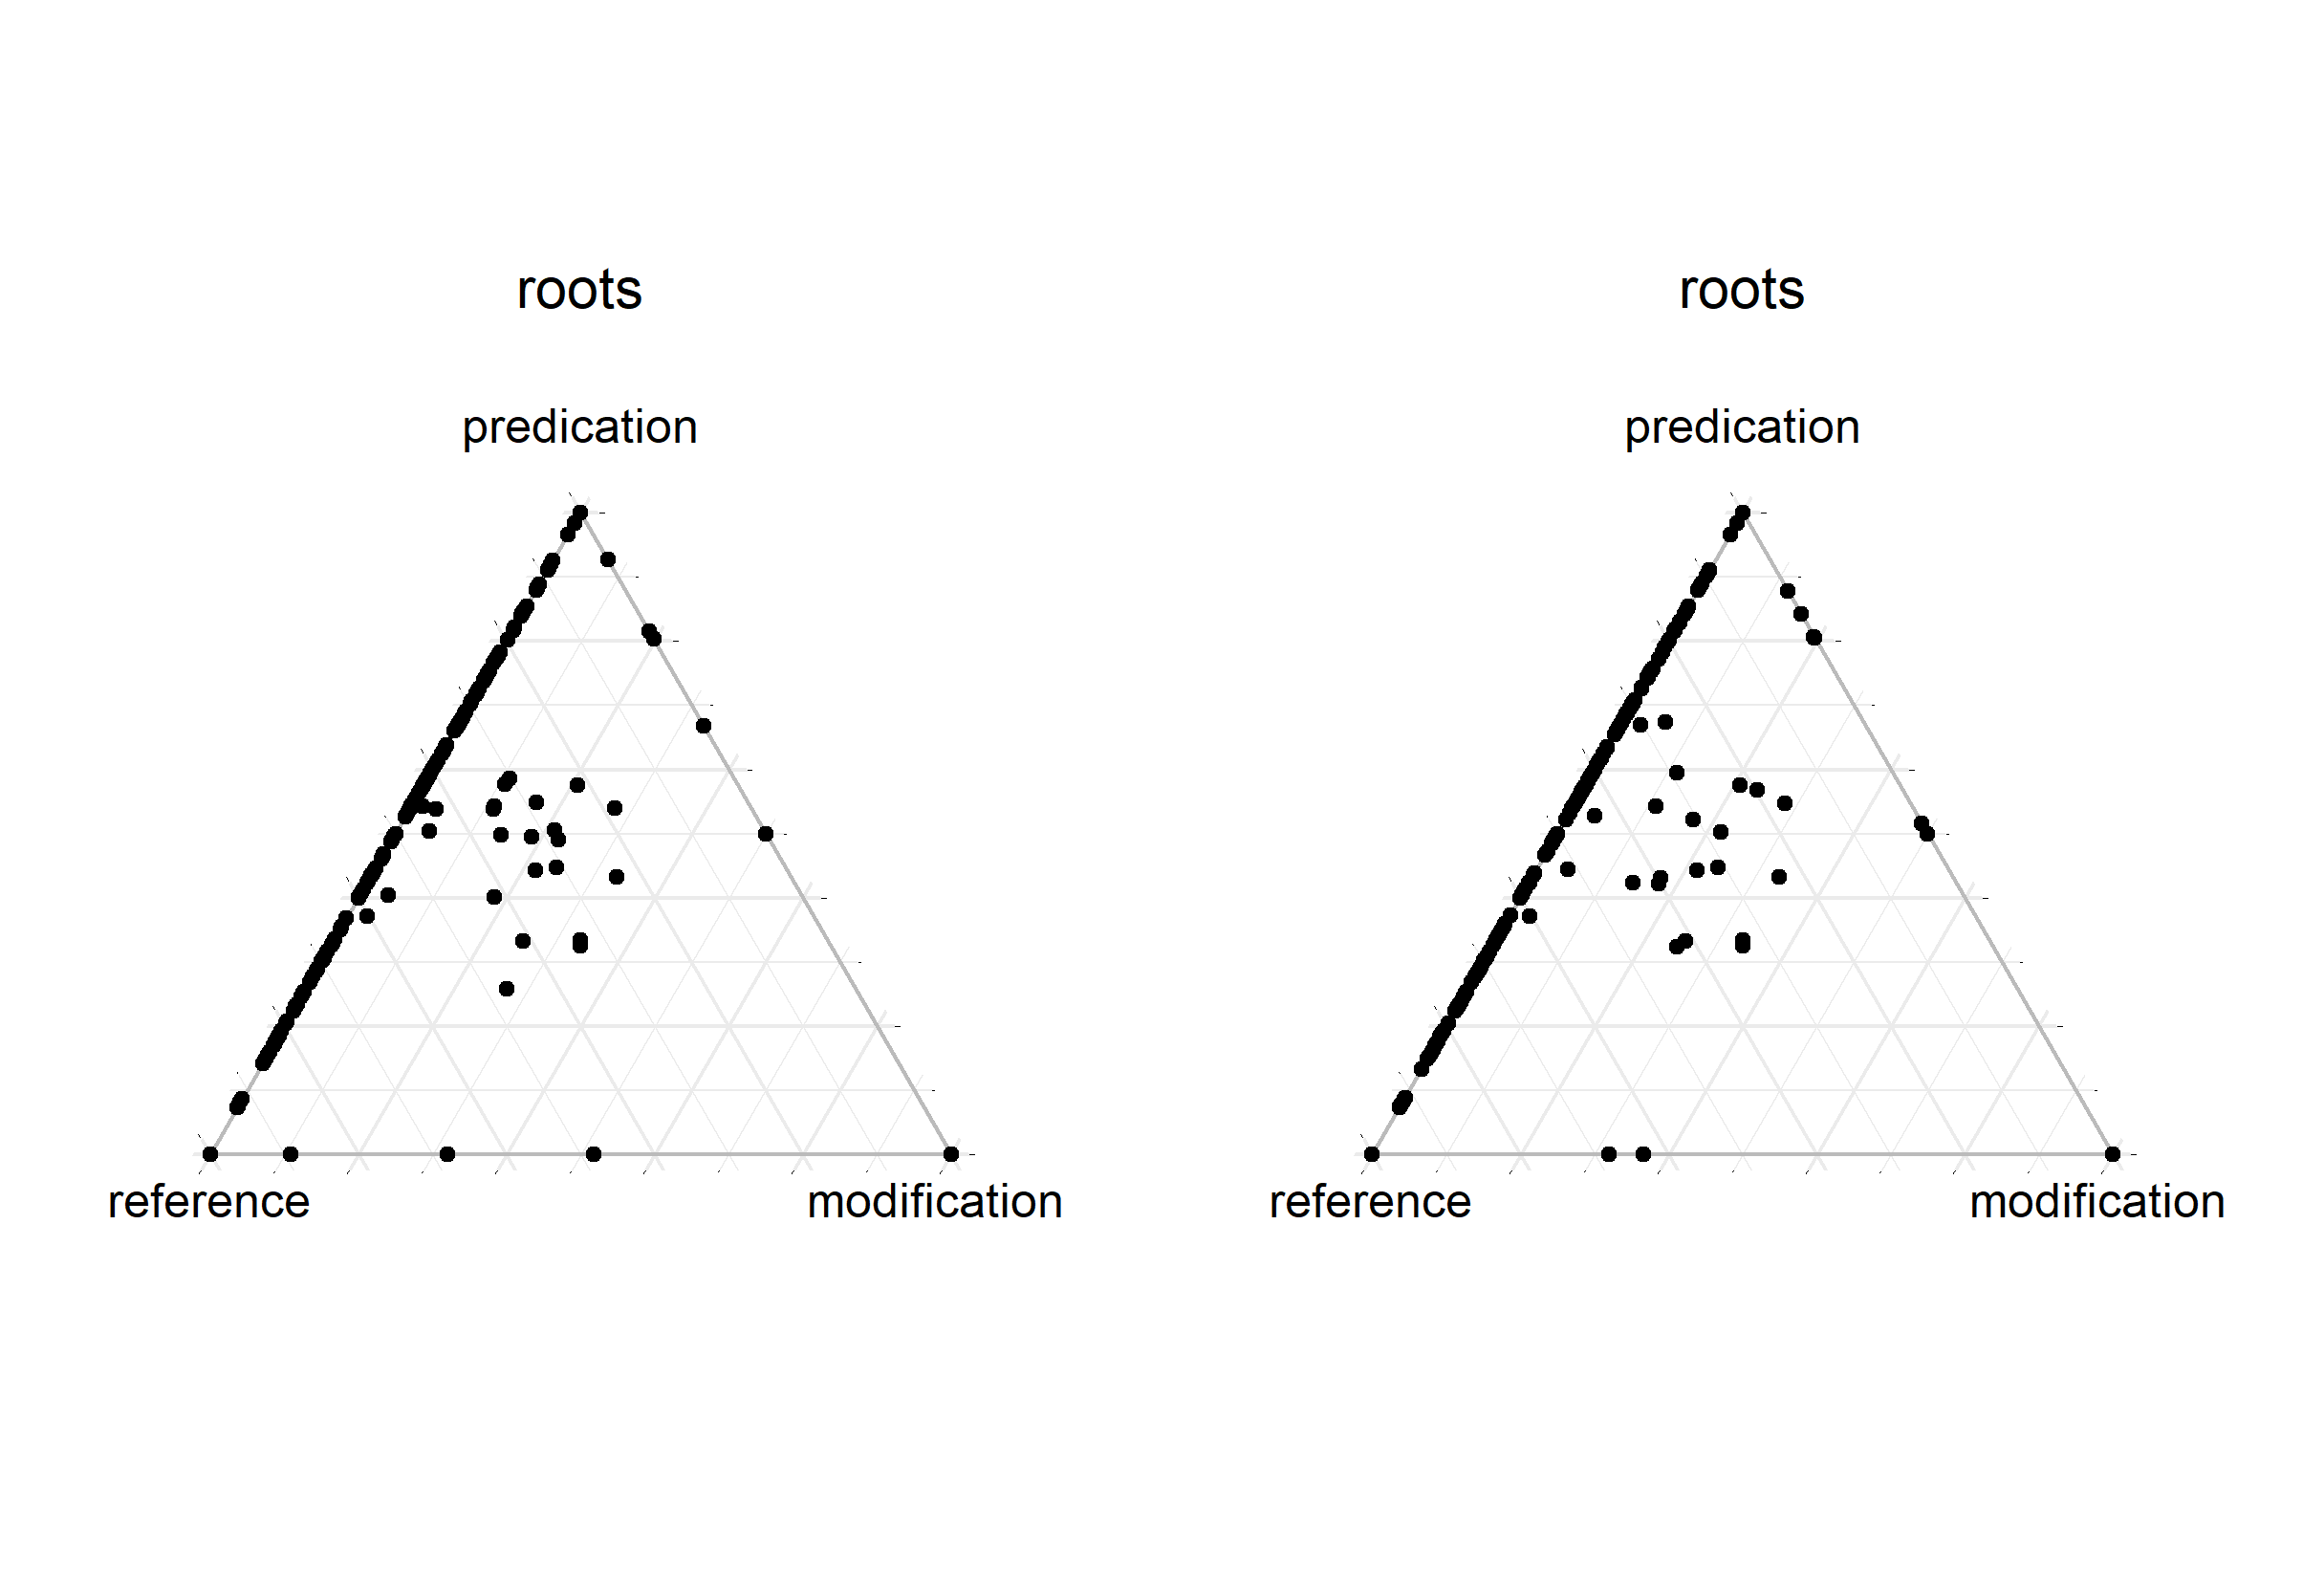

R code for this plot:
source("stats/scripts/load_data.R")

library(gridExtra)
library(ggtern)

data_path_roots <- "stats/data/Nuuchahnulth_roots.tsv"
data_path_stems <- "stats/data/Nuuchahnulth.tsv"

data_roots <- load_data(data_path_roots)
data_stems <- load_data(data_path_stems)

data_roots <- data.frame(
  ref  = 1 - data_roots$dispersion_ref,
  pred = 1 - data_roots$dispersion_pred,
  mod  = 1 - data_roots$dispersion_mod
)

data_stems <- data.frame(
  ref  = 1 - data_stems$dispersion_ref,
  pred = 1 - data_stems$dispersion_pred,
  mod  = 1 - data_stems$dispersion_mod
)

roots <- ggtern(data_roots, aes(ref, pred, mod)) +
  labs(
    title = "roots"
  ) +
  Tlab("predication") +
  Llab("reference") +
  Rlab("modification") +
  theme_minimal() +
  theme_hidelabels() +
  theme(
    plot.title          = element_text(hjust = 0.5),
    plot.title.position = "plot",
    tern.axis.title.L   = element_text(hjust = -0.25),
    tern.axis.title.R   = element_text(hjust = 1.25)
  ) +
  tern_limits(T = 1.05, L = 1.05, R = 1.05) +
  geom_polygon(
    data = data.frame(
      ref  = c(1, 0, 0),
      pred = c(0, 1, 0),
      mod  = c(0, 0, 1)
    ),
    alpha = 0,
    color = "#BBBBBB",
    size  = 0.5
  ) +
  geom_point()

stems <- ggtern(data_stems, aes(ref, pred, mod)) +
  labs(
    title = "roots"
  ) +
  Tlab("predication") +
  Llab("reference") +
  Rlab("modification") +
  theme_minimal() +
  theme_hidelabels() +
  theme(
    plot.title          = element_text(hjust = 0.5),
    plot.title.position = "plot",
    tern.axis.title.L   = element_text(hjust = -0.25),
    tern.axis.title.R   = element_text(hjust = 1.25)
  ) +
  tern_limits(T = 1.05, L = 1.05, R = 1.05) +
  geom_polygon(
    data = data.frame(
      ref  = c(1, 0, 0),
      pred = c(0, 1, 0),
      mod  = c(0, 0, 1)
    ),
    alpha = 0,
    color = "#BBBBBB",
    size  = 0.5
  ) +
  geom_point()

grid <- ggtern::grid.arrange(
  roots,
  stems,
  ncol = 2,
  nrow = 1
)

ggsave(
  "stats/figures/roots/functions.png",
  grid
)